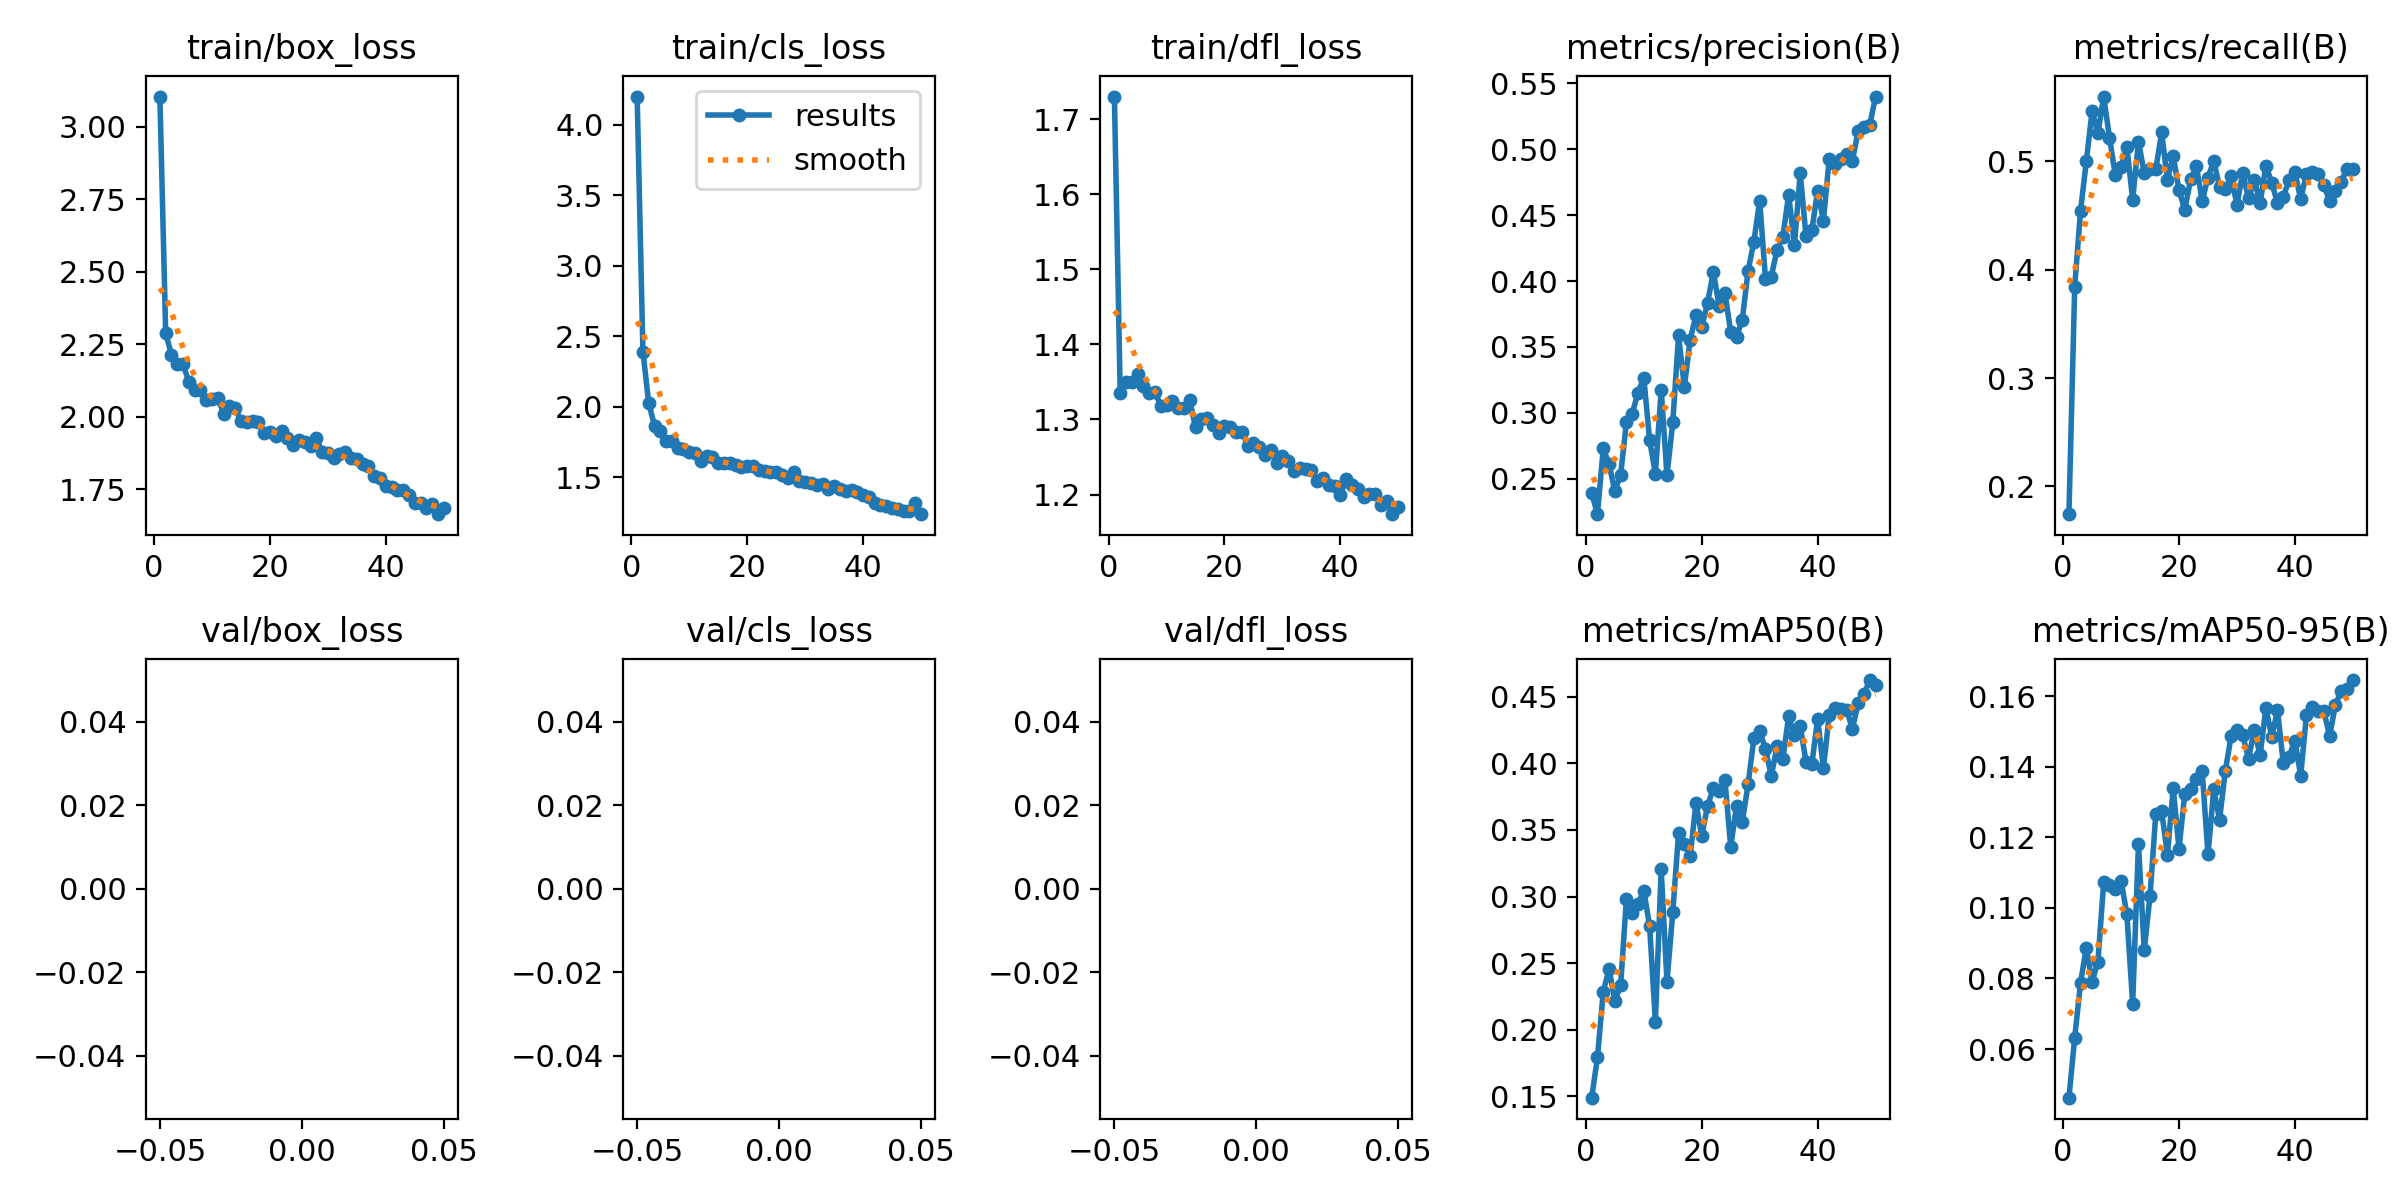

Source data for this figure (header and first rows):
epoch, train/box_loss, train/cls_loss, train/dfl_loss, metrics/precision(B), metrics/recall(B), metrics/mAP50(B), metrics/mAP50-95(B), val/box_loss, val/cls_loss, val/dfl_loss, lr/pg0, lr/pg1, lr/pg2
1, 3.104, 4.199, 1.73, 0.2392, 0.1744, 0.149, 0.04622, nan, nan, nan, 0.0006597, 0.0006597, 0.0006597
2, 2.289, 2.388, 1.335, 0.2231, 0.3845, 0.1792, 0.0632, nan, nan, nan, 0.0013, 0.0013, 0.0013
3, 2.213, 2.023, 1.35, 0.273, 0.4543, 0.2286, 0.07877, nan, nan, nan, 0.001914, 0.001914, 0.001914
4, 2.181, 1.864, 1.35, 0.261, 0.5, 0.2456, 0.08864, nan, nan, nan, 0.001881, 0.001881, 0.001881
5, 2.182, 1.825, 1.361, 0.2405, 0.5467, 0.2219, 0.07908, nan, nan, nan, 0.001842, 0.001842, 0.001842
6, 2.119, 1.752, 1.344, 0.253, 0.5259, 0.2333, 0.08471, nan, nan, nan, 0.001802, 0.001802, 0.001802
7, 2.093, 1.759, 1.335, 0.2929, 0.56, 0.2985, 0.1072, nan, nan, nan, 0.001762, 0.001762, 0.001762
8, 2.092, 1.704, 1.337, 0.2994, 0.522, 0.2878, 0.1066, nan, nan, nan, 0.001723, 0.001723, 0.001723
9, 2.058, 1.7, 1.318, 0.3154, 0.4875, 0.2945, 0.1052, nan, nan, nan, 0.001683, 0.001683, 0.001683
10, 2.062, 1.676, 1.319, 0.3267, 0.4953, 0.3045, 0.1077, nan, nan, nan, 0.001644, 0.001644, 0.001644
11, 2.065, 1.67, 1.324, 0.2793, 0.5138, 0.278, 0.09817, nan, nan, nan, 0.001604, 0.001604, 0.001604
12, 2.011, 1.615, 1.315, 0.2539, 0.4648, 0.2061, 0.07289, nan, nan, nan, 0.001564, 0.001564, 0.001564
13, 2.035, 1.646, 1.315, 0.3175, 0.5181, 0.3204, 0.118, nan, nan, nan, 0.001525, 0.001525, 0.001525
14, 2.029, 1.64, 1.326, 0.2525, 0.4895, 0.236, 0.08797, nan, nan, nan, 0.001485, 0.001485, 0.001485
15, 1.986, 1.596, 1.289, 0.2927, 0.4934, 0.2883, 0.1034, nan, nan, nan, 0.001446, 0.001446, 0.001446
16, 1.983, 1.6, 1.3, 0.3587, 0.4929, 0.3478, 0.1267, nan, nan, nan, 0.001406, 0.001406, 0.001406
17, 1.986, 1.6, 1.301, 0.3197, 0.527, 0.3397, 0.1274, nan, nan, nan, 0.001366, 0.001366, 0.001366
18, 1.981, 1.582, 1.293, 0.3556, 0.4829, 0.3303, 0.115, nan, nan, nan, 0.001327, 0.001327, 0.001327
19, 1.945, 1.568, 1.282, 0.3741, 0.505, 0.3702, 0.1338, nan, nan, nan, 0.001287, 0.001287, 0.001287
20, 1.949, 1.576, 1.291, 0.365, 0.4736, 0.3453, 0.1168, nan, nan, nan, 0.001248, 0.001248, 0.001248
21, 1.935, 1.581, 1.29, 0.3833, 0.4554, 0.3681, 0.1323, nan, nan, nan, 0.001208, 0.001208, 0.001208
22, 1.95, 1.547, 1.284, 0.4069, 0.4835, 0.3812, 0.1338, nan, nan, nan, 0.001168, 0.001168, 0.001168
23, 1.928, 1.544, 1.284, 0.3812, 0.4956, 0.3789, 0.1366, nan, nan, nan, 0.001129, 0.001129, 0.001129
24, 1.901, 1.539, 1.265, 0.3912, 0.4637, 0.3875, 0.1388, nan, nan, nan, 0.001089, 0.001089, 0.001089
25, 1.92, 1.536, 1.269, 0.3614, 0.4852, 0.3374, 0.1151, nan, nan, nan, 0.00105, 0.00105, 0.00105
26, 1.913, 1.516, 1.264, 0.3577, 0.5006, 0.368, 0.1336, nan, nan, nan, 0.00101, 0.00101, 0.00101
27, 1.897, 1.491, 1.253, 0.3708, 0.4763, 0.3562, 0.125, nan, nan, nan, 0.0009704, 0.0009704, 0.0009704
28, 1.927, 1.537, 1.259, 0.4078, 0.4746, 0.3842, 0.1389, nan, nan, nan, 0.0009308, 0.0009308, 0.0009308
29, 1.877, 1.475, 1.242, 0.4299, 0.4863, 0.4189, 0.1486, nan, nan, nan, 0.0008912, 0.0008912, 0.0008912
30, 1.876, 1.467, 1.251, 0.4611, 0.4602, 0.424, 0.1503, nan, nan, nan, 0.0008516, 0.0008516, 0.0008516
31, 1.859, 1.46, 1.245, 0.4018, 0.4892, 0.4111, 0.1488, nan, nan, nan, 0.000812, 0.000812, 0.000812
32, 1.871, 1.442, 1.231, 0.4034, 0.4659, 0.3907, 0.1423, nan, nan, nan, 0.0007724, 0.0007724, 0.0007724
33, 1.878, 1.447, 1.235, 0.4237, 0.4829, 0.4127, 0.1504, nan, nan, nan, 0.0007328, 0.0007328, 0.0007328
34, 1.859, 1.417, 1.234, 0.4337, 0.4617, 0.4033, 0.1432, nan, nan, nan, 0.0006932, 0.0006932, 0.0006932
35, 1.854, 1.435, 1.232, 0.4657, 0.4961, 0.4353, 0.1566, nan, nan, nan, 0.0006536, 0.0006536, 0.0006536
36, 1.835, 1.415, 1.218, 0.4274, 0.4803, 0.4212, 0.1485, nan, nan, nan, 0.000614, 0.000614, 0.000614
37, 1.829, 1.404, 1.222, 0.4818, 0.4621, 0.4279, 0.156, nan, nan, nan, 0.0005744, 0.0005744, 0.0005744
38, 1.794, 1.41, 1.213, 0.434, 0.4676, 0.4011, 0.141, nan, nan, nan, 0.0005348, 0.0005348, 0.0005348
39, 1.788, 1.395, 1.212, 0.4385, 0.4829, 0.3992, 0.1428, nan, nan, nan, 0.0004952, 0.0004952, 0.0004952
40, 1.76, 1.375, 1.199, 0.4685, 0.4906, 0.4335, 0.1474, nan, nan, nan, 0.0004556, 0.0004556, 0.0004556
41, 1.758, 1.359, 1.221, 0.4459, 0.4653, 0.3963, 0.1375, nan, nan, nan, 0.000416, 0.000416, 0.000416
42, 1.747, 1.319, 1.213, 0.4926, 0.4884, 0.436, 0.1546, nan, nan, nan, 0.0003764, 0.0003764, 0.0003764
43, 1.749, 1.303, 1.208, 0.4887, 0.4906, 0.4413, 0.157, nan, nan, nan, 0.0003368, 0.0003368, 0.0003368
44, 1.73, 1.295, 1.197, 0.4927, 0.4883, 0.4406, 0.1559, nan, nan, nan, 0.0002972, 0.0002972, 0.0002972
45, 1.703, 1.278, 1.2, 0.4965, 0.4785, 0.4401, 0.1557, nan, nan, nan, 0.0002576, 0.0002576, 0.0002576
46, 1.702, 1.272, 1.2, 0.4913, 0.4632, 0.4259, 0.1487, nan, nan, nan, 0.000218, 0.000218, 0.000218
47, 1.685, 1.261, 1.186, 0.5138, 0.4725, 0.4451, 0.1576, nan, nan, nan, 0.0001784, 0.0001784, 0.0001784
48, 1.699, 1.256, 1.192, 0.5167, 0.4813, 0.4519, 0.1614, nan, nan, nan, 0.0001388, 0.0001388, 0.0001388
49, 1.664, 1.313, 1.174, 0.5184, 0.4934, 0.4625, 0.1619, nan, nan, nan, 9.92e-05, 9.92e-05, 9.92e-05
50, 1.687, 1.236, 1.183, 0.5401, 0.4934, 0.4589, 0.1645, nan, nan, nan, 5.96e-05, 5.96e-05, 5.96e-05
